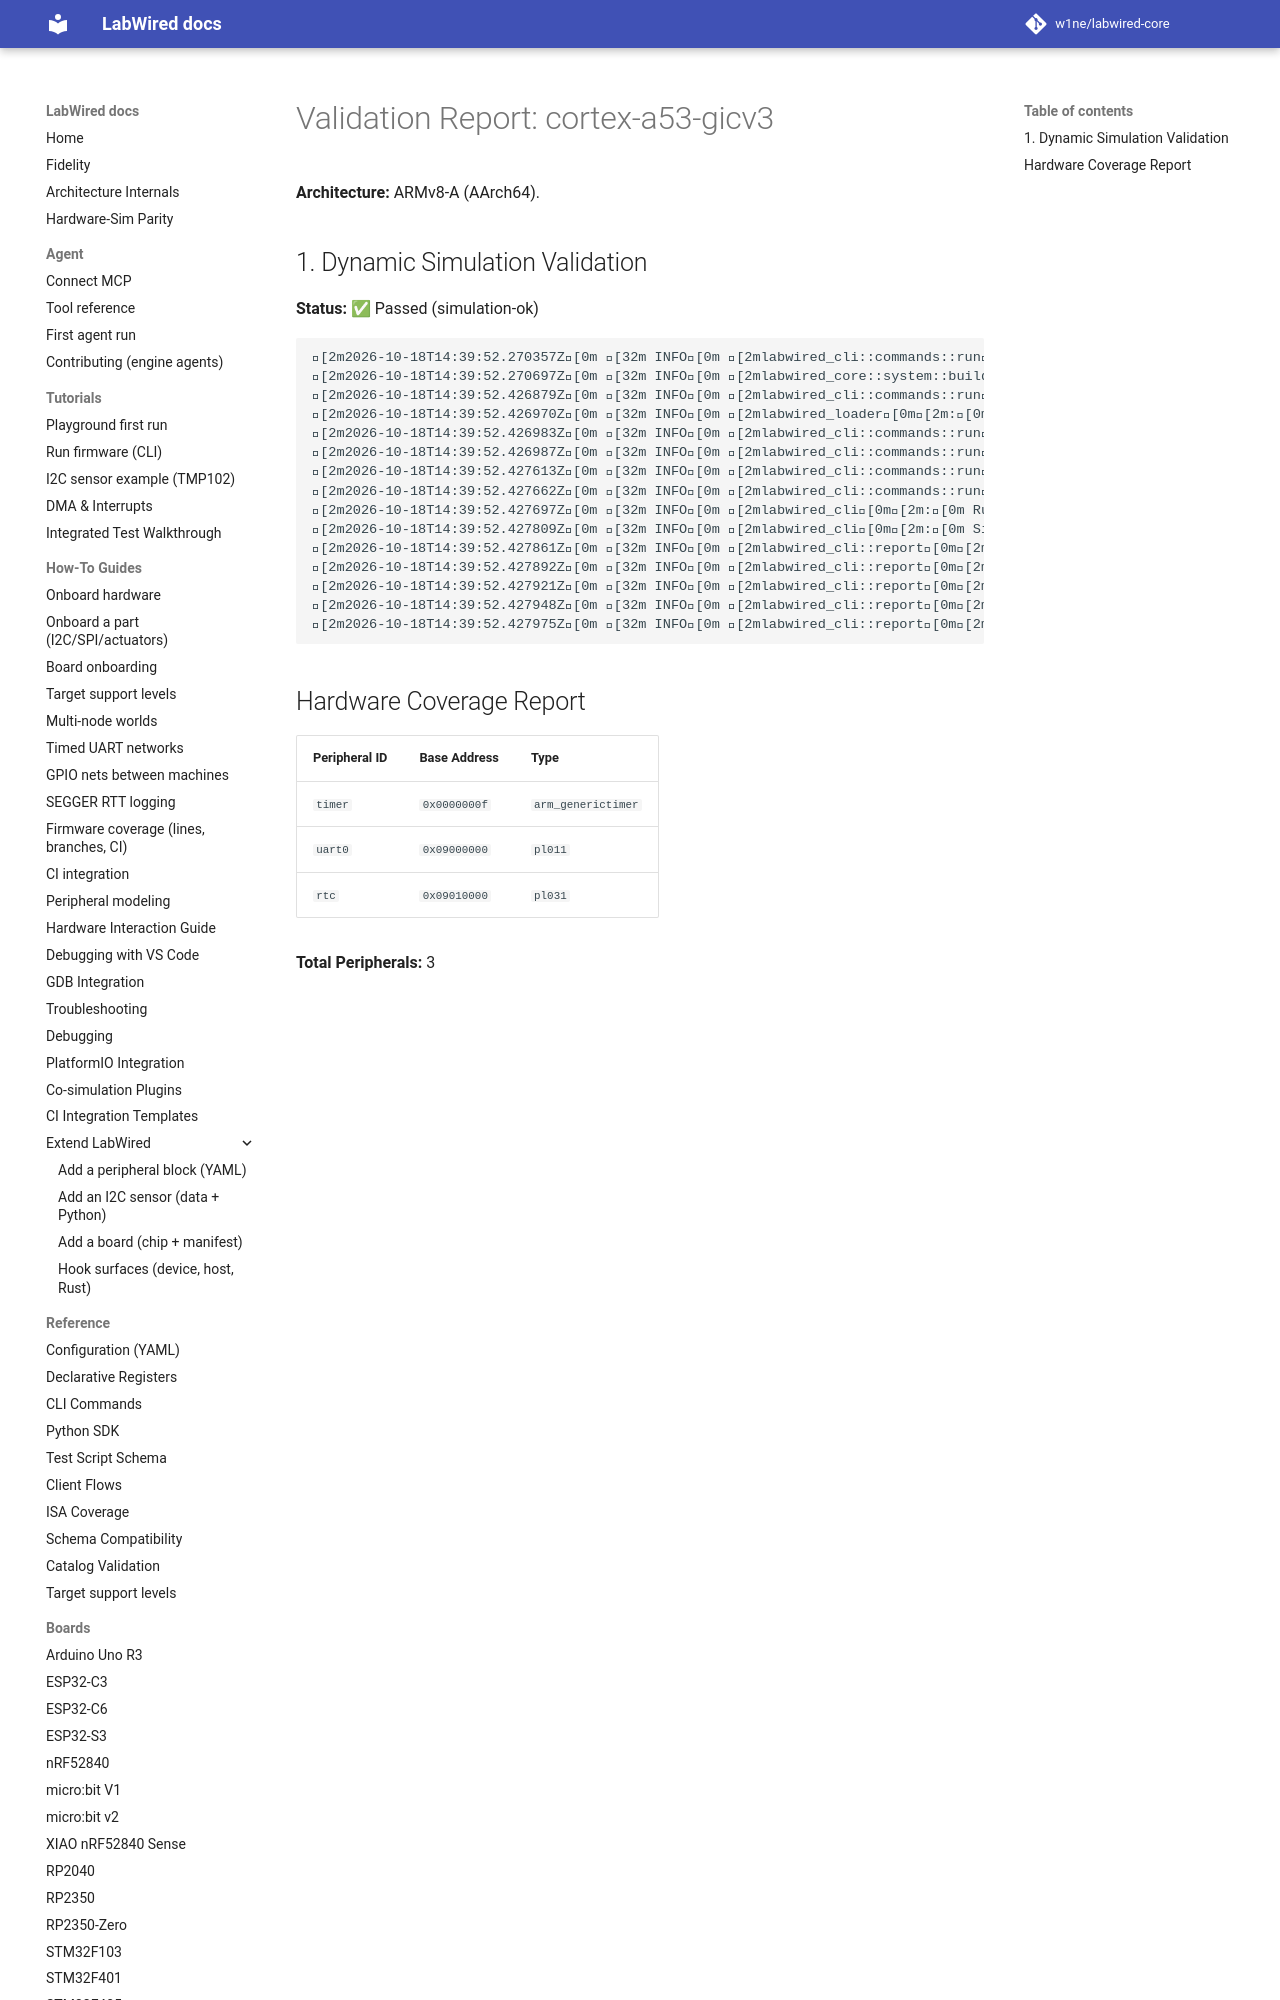

repository: MbedLabs/labwired-core · page: boards/cortex-a53-gicv3/index.html · generator: mkdocs

# Validation Report: cortex-a53-gicv3

**Architecture:** ARMv8-A (AArch64).

## 1. Dynamic Simulation Validation
**Status:** ✅ Passed (simulation-ok)

```text
[2m2026-10-18T14:39:52.270357Z[0m [32m INFO[0m [2mlabwired_cli::commands::run[0m[2m:[0m Starting LabWired Simulator
[2m2026-10-18T14:39:52.270697Z[0m [32m INFO[0m [2mlabwired_core::system::builder[0m[2m:[0m Loading chip descriptor: ../../chips/onboarding/cortex-a53-gicv3.yaml
[2m2026-10-18T14:39:52.426879Z[0m [32m INFO[0m [2mlabwired_cli::commands::run[0m[2m:[0m Loading firmware: "/home/andrii/Projects/labwired-renode/core/tests/fixtures/uart-ok-thumbv7m.elf"
[2m2026-10-18T14:39:52.426970Z[0m [32m INFO[0m [2mlabwired_loader[0m[2m:[0m ELF Entry Point: 0x401
[2m2026-10-18T14:39:52.426983Z[0m [32m INFO[0m [2mlabwired_cli::commands::run[0m[2m:[0m Firmware Loaded Successfully!
[2m2026-10-18T14:39:52.426987Z[0m [32m INFO[0m [2mlabwired_cli::commands::run[0m[2m:[0m Entry Point: 0x401
[2m2026-10-18T14:39:52.427613
